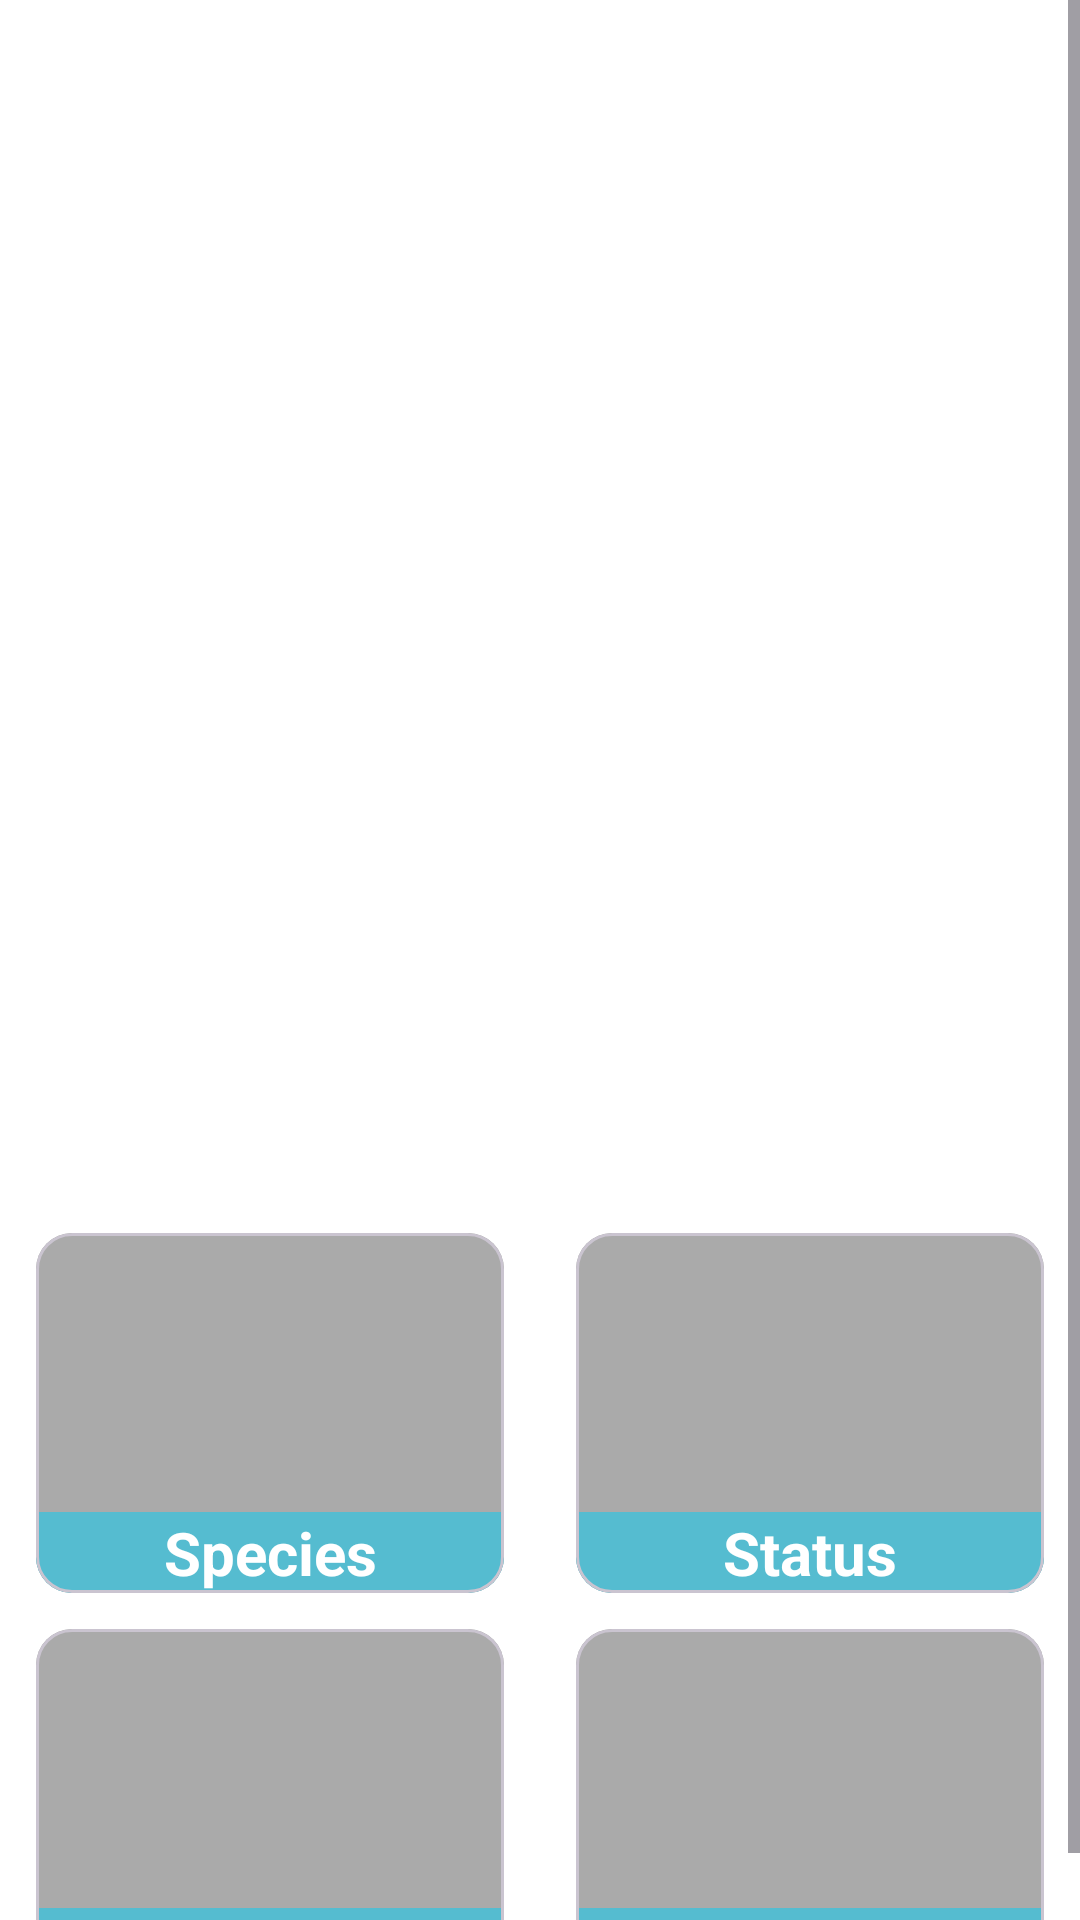

Here is an Android app screen rendered from its layout file. Give the layout XML and the strings, colors and styles it references.
<!-- AndroidManifest.xml: application theme Theme.RickAndMorty -->
<!-- res/layout/fragment_details.xml -->
<?xml version="1.0" encoding="utf-8"?>
<layout xmlns:android="http://schemas.android.com/apk/res/android"
    xmlns:app="http://schemas.android.com/apk/res-auto"
    xmlns:tools="http://schemas.android.com/tools">

    <ScrollView
        android:layout_width="match_parent"
        android:layout_height="match_parent"
        android:background="@color/white">

        <androidx.constraintlayout.widget.ConstraintLayout
            android:layout_width="match_parent"
            android:layout_height="wrap_content">

            <androidx.appcompat.widget.AppCompatImageView
                android:id="@+id/character_iv"
                android:layout_width="match_parent"
                android:layout_height="360dp"
                android:scaleType="fitXY"
                app:layout_constraintEnd_toEndOf="parent"
                app:layout_constraintStart_toStartOf="parent"
                app:layout_constraintTop_toTopOf="parent" />

            <com.google.android.material.textview.MaterialTextView
                android:id="@+id/name_tv"
                android:layout_width="match_parent"
                android:layout_height="wrap_content"
                android:layout_marginHorizontal="@dimen/margin_mid"
                android:layout_marginVertical="@dimen/margin_x_small"
                android:ellipsize="end"
                android:maxLines="2"
                android:textColor="@color/blue_accent"
                android:textSize="@dimen/text_x_large"
                android:textStyle="bold"
                app:layout_constraintEnd_toEndOf="parent"
                app:layout_constraintStart_toStartOf="parent"
                app:layout_constraintTop_toBottomOf="@id/character_iv"
                tools:text="Android" />

            <com.google.android.material.card.MaterialCardView
                android:id="@+id/species_cv"
                android:layout_width="0dp"
                android:layout_height="120dp"
                android:layout_marginHorizontal="@dimen/margin_x_small"
                android:layout_marginTop="@dimen/margin_mid"
                android:layout_marginBottom="@dimen/margin_x_small"
                app:layout_constraintEnd_toStartOf="@id/status_cv"
                app:layout_constraintStart_toStartOf="parent"
                app:layout_constraintTop_toBottomOf="@id/name_tv">

                <androidx.constraintlayout.widget.ConstraintLayout
                    android:layout_width="match_parent"
                    android:layout_height="match_parent"
                    android:background="@android:color/darker_gray">

                    <com.google.android.material.textview.MaterialTextView
                        android:id="@+id/species_tv"
                        android:layout_width="match_parent"
                        android:layout_height="wrap_content"
                        android:textAlignment="center"
                        android:textSize="@dimen/text_mid"
                        app:layout_constraintBottom_toBottomOf="parent"
                        app:layout_constraintEnd_toEndOf="parent"
                        app:layout_constraintStart_toStartOf="parent"
                        app:layout_constraintTop_toTopOf="parent"
                        app:layout_constraintVertical_bias="0.4"
                        tools:text="Human" />

                    <com.google.android.material.textview.MaterialTextView
                        android:id="@+id/species_header_tv"
                        android:layout_width="match_parent"
                        android:layout_height="wrap_content"
                        android:background="@color/blue_accent"
                        android:text="@string/species_str"
                        android:textAlignment="center"
                        android:textColor="@color/white"
                        android:textSize="@dimen/text_mid"
                        android:textStyle="bold"
                        app:layout_constraintBottom_toBottomOf="parent"
                        app:layout_constraintEnd_toEndOf="parent"
                        app:layout_constraintStart_toStartOf="parent" />

                </androidx.constraintlayout.widget.ConstraintLayout>

            </com.google.android.material.card.MaterialCardView>

            <com.google.android.material.card.MaterialCardView
                android:id="@+id/status_cv"
                android:layout_width="0dp"
                android:layout_height="120dp"
                android:layout_marginHorizontal="@dimen/margin_x_small"
                android:layout_marginTop="@dimen/margin_mid"
                android:layout_marginBottom="@dimen/margin_x_small"
                app:layout_constraintEnd_toEndOf="parent"
                app:layout_constraintStart_toEndOf="@id/species_cv"
                app:layout_constraintTop_toBottomOf="@id/name_tv">

                <androidx.constraintlayout.widget.ConstraintLayout
                    android:layout_width="match_parent"
                    android:layout_height="match_parent"
                    android:background="@android:color/darker_gray">

                    <com.google.android.material.textview.MaterialTextView
                        android:id="@+id/status_tv"
                        android:layout_width="match_parent"
                        android:layout_height="wrap_content"
                        android:textAlignment="center"
                        android:textSize="@dimen/text_mid"
                        app:layout_constraintBottom_toBottomOf="parent"
                        app:layout_constraintEnd_toEndOf="parent"
                        app:layout_constraintStart_toStartOf="parent"
                        app:layout_constraintTop_toTopOf="parent"
                        app:layout_constraintVertical_bias="0.4"
                        tools:text="Human" />

                    <com.google.android.material.textview.MaterialTextView
                        android:id="@+id/status_header_tv"
                        android:layout_width="match_parent"
                        android:layout_height="wrap_content"
                        android:background="@color/blue_accent"
                        android:text="@string/status_str"
                        android:textAlignment="center"
                        android:textColor="@color/white"
                        android:textSize="@dimen/text_mid"
                        android:textStyle="bold"
                        app:layout_constraintBottom_toBottomOf="parent"
                        app:layout_constraintEnd_toEndOf="parent"
                        app:layout_constraintStart_toStartOf="parent" />


                </androidx.constraintlayout.widget.ConstraintLayout>

            </com.google.android.material.card.MaterialCardView>

            <com.google.android.material.card.MaterialCardView
                android:id="@+id/gender_cv"
                android:layout_width="0dp"
                android:layout_height="120dp"
                android:layout_margin="@dimen/margin_x_small"
                app:layout_constraintEnd_toStartOf="@id/type_cv"
                app:layout_constraintStart_toStartOf="parent"
                app:layout_constraintTop_toBottomOf="@id/species_cv">

                <androidx.constraintlayout.widget.ConstraintLayout
                    android:layout_width="match_parent"
                    android:layout_height="match_parent"
                    android:background="@android:color/darker_gray">

                    <com.google.android.material.textview.MaterialTextView
                        android:id="@+id/gender_tv"
                        android:layout_width="match_parent"
                        android:layout_height="wrap_content"
                        android:textAlignment="center"
                        android:textSize="@dimen/text_mid"
                        app:layout_constraintBottom_toBottomOf="parent"
                        app:layout_constraintEnd_toEndOf="parent"
                        app:layout_constraintStart_toStartOf="parent"
                        app:layout_constraintTop_toTopOf="parent"
                        app:layout_constraintVertical_bias="0.4"
                        tools:text="Male" />

                    <com.google.android.material.textview.MaterialTextView
                        android:id="@+id/gender_header_tv"
                        android:layout_width="match_parent"
                        android:layout_height="wrap_content"
                        android:background="@color/blue_accent"
                        android:text="@string/gender"
                        android:textAlignment="center"
                        android:textColor="@color/white"
                        android:textSize="@dimen/text_mid"
                        android:textStyle="bold"
                        app:layout_constraintBottom_toBottomOf="parent"
                        app:layout_constraintEnd_toEndOf="parent"
                        app:layout_constraintStart_toStartOf="parent" />


                </androidx.constraintlayout.widget.ConstraintLayout>

            </com.google.android.material.card.MaterialCardView>

            <com.google.android.material.card.MaterialCardView
                android:id="@+id/type_cv"
                android:layout_width="0dp"
                android:layout_height="120dp"
                android:layout_margin="@dimen/margin_x_small"
                app:layout_constraintEnd_toEndOf="parent"
                app:layout_constraintStart_toEndOf="@id/gender_cv"
                app:layout_constraintTop_toBottomOf="@id/species_cv">

                <androidx.constraintlayout.widget.ConstraintLayout
                    android:layout_width="match_parent"
                    android:layout_height="match_parent"
                    android:background="@android:color/darker_gray">

                    <com.google.android.material.textview.MaterialTextView
                        android:id="@+id/type_tv"
                        android:layout_width="match_parent"
                        android:layout_height="wrap_content"
                        android:textAlignment="center"
                        android:textSize="@dimen/text_mid"
                        app:layout_constraintBottom_toBottomOf="parent"
                        app:layout_constraintEnd_toEndOf="parent"
                        app:layout_constraintStart_toStartOf="parent"
                        app:layout_constraintTop_toTopOf="parent"
                        app:layout_constraintVertical_bias="0.4"
                        tools:text="Male" />

                    <com.google.android.material.textview.MaterialTextView
                        android:id="@+id/type_header_tv"
                        android:layout_width="match_parent"
                        android:layout_height="wrap_content"
                        android:background="@color/blue_accent"
                        android:text="@string/type"
                        android:textAlignment="center"
                        android:textColor="@color/white"
                        android:textSize="@dimen/text_mid"
                        android:textStyle="bold"
                        app:layout_constraintBottom_toBottomOf="parent"
                        app:layout_constraintEnd_toEndOf="parent"
                        app:layout_constraintStart_toStartOf="parent" />

                </androidx.constraintlayout.widget.ConstraintLayout>

            </com.google.android.material.card.MaterialCardView>

        </androidx.constraintlayout.widget.ConstraintLayout>

    </ScrollView>


</layout>
<!-- resources referenced by this layout -->
<resources>
  <color name="blue_accent">#55BCD0</color>
  <color name="white">#FFFFFFFF</color>
  <dimen name="margin_mid">20dp</dimen>
  <dimen name="margin_x_small">12dp</dimen>
  <dimen name="text_mid">20sp</dimen>
  <string name="gender">Gender</string>
  <string name="species_str">Species</string>
  <string name="status_str">Status</string>
  <string name="type">Type</string>
  <style name="Theme.RickAndMorty" parent="Base.Theme.RickAndMorty" />
  <style name="Base.Theme.RickAndMorty" parent="Theme.Material3.Light.NoActionBar">
          <item name="colorPrimary">@color/blue_accent</item>
          <item name="colorAccent">@color/blue_accent</item>
          <item name="colorPrimaryDark">@color/blue_accent</item>
      </style>
</resources>
